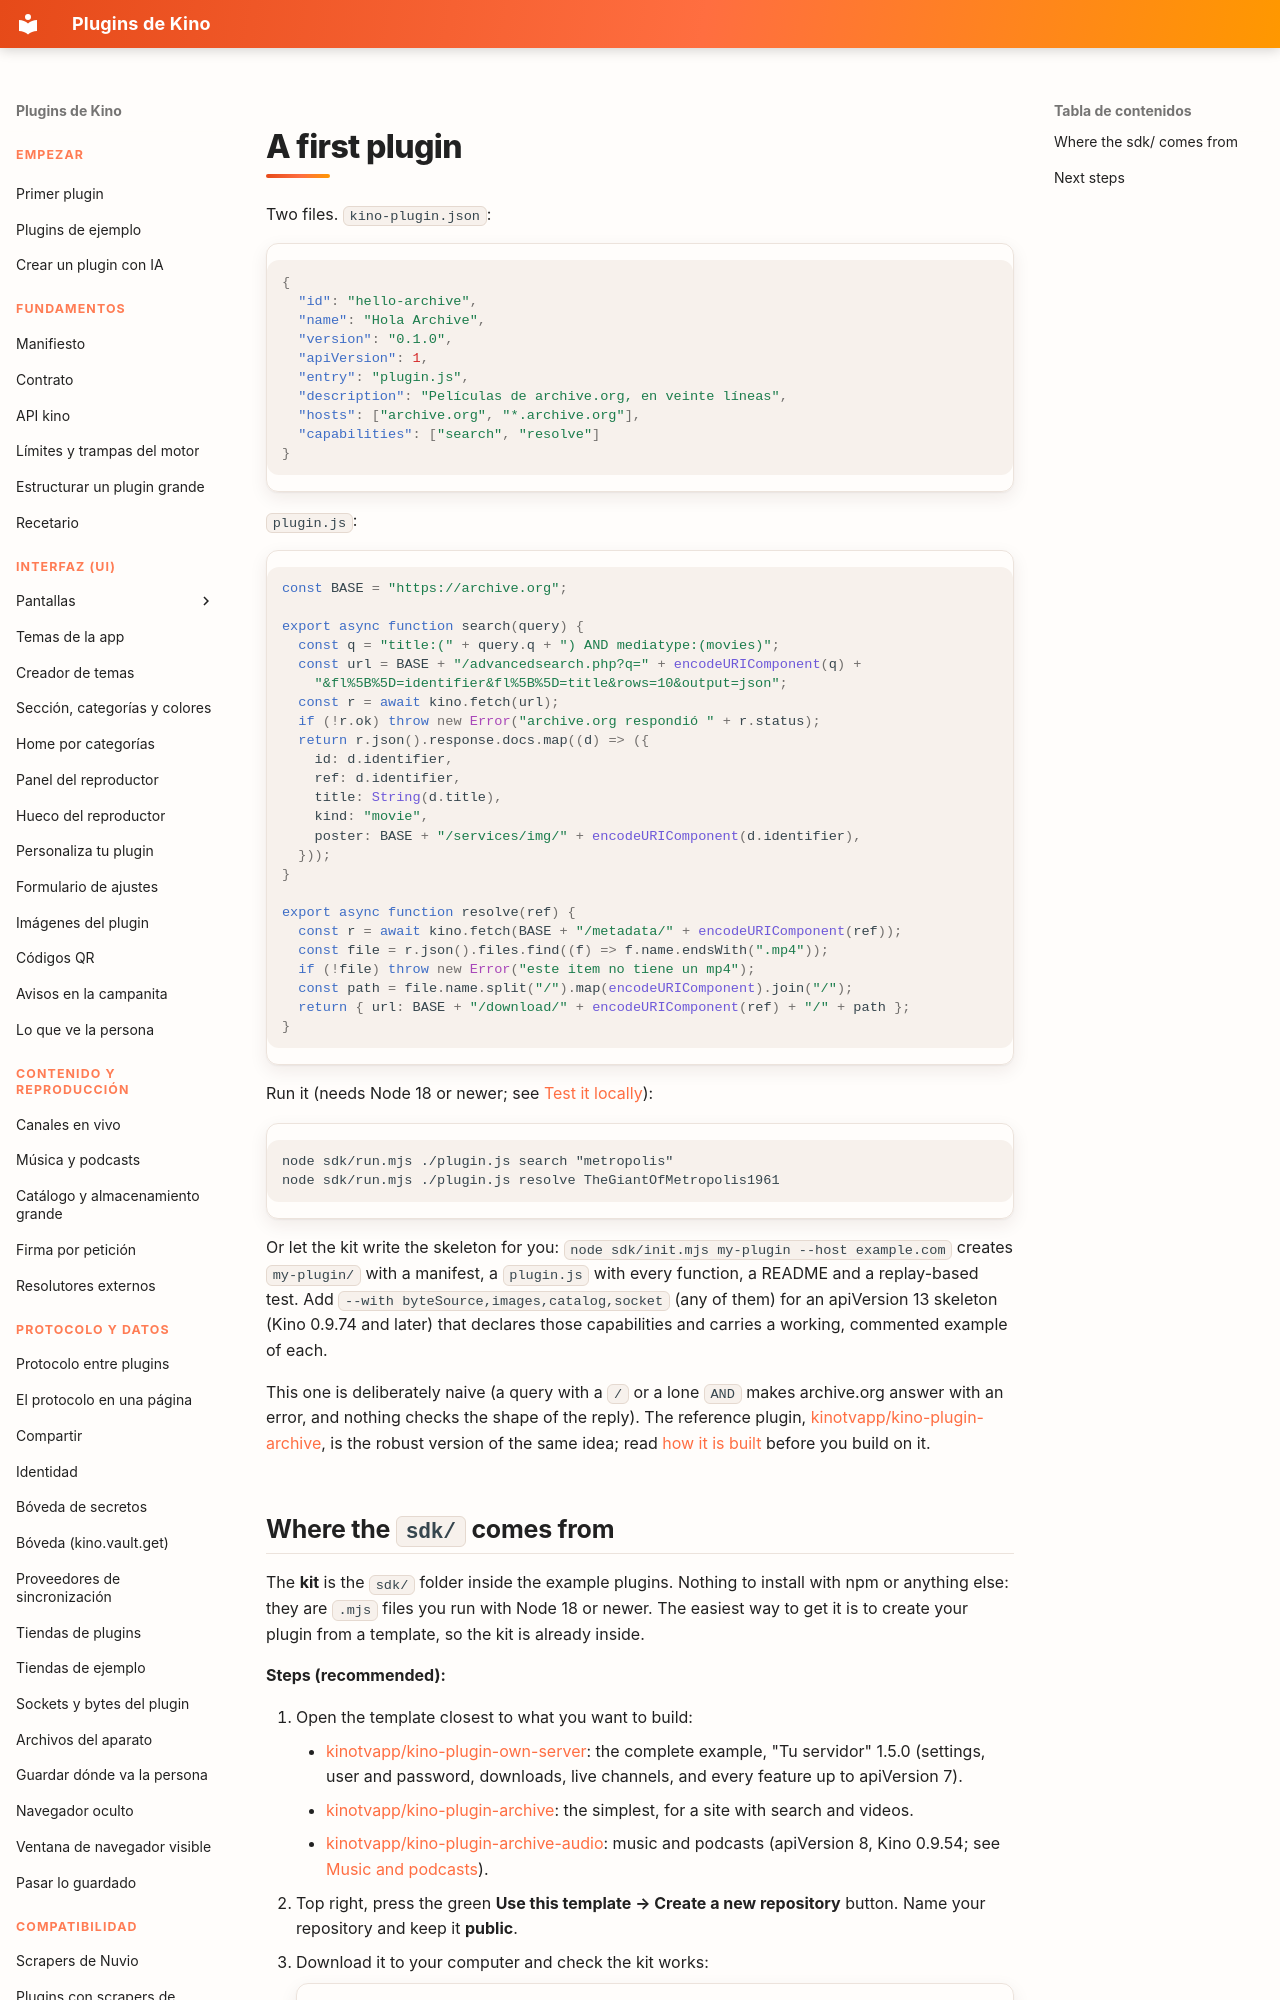

repository: kinotvapp/kino-plugins · page: first-plugin.en/index.html · generator: mkdocs

# A first plugin

Two files. `kino-plugin.json`:

```json
{
  "id": "hello-archive",
  "name": "Hola Archive",
  "version": "0.1.0",
  "apiVersion": 1,
  "entry": "plugin.js",
  "description": "Películas de archive.org, en veinte líneas",
  "hosts": ["archive.org", "*.archive.org"],
  "capabilities": ["search", "resolve"]
}
```

`plugin.js`:

```js
const BASE = "https://archive.org";

export async function search(query) {
  const q = "title:(" + query.q + ") AND mediatype:(movies)";
  const url = BASE + "/advancedsearch.php?q=" + encodeURIComponent(q) +
    "&fl%5B%5D=identifier&fl%5B%5D=title&rows=10&output=json";
  const r = await kino.fetch(url);
  if (!r.ok) throw new Error("archive.org respondió " + r.status);
  return r.json().response.docs.map((d) => ({
    id: d.identifier,
    ref: d.identifier,
    title: String(d.title),
    kind: "movie",
    poster: BASE + "/services/img/" + encodeURIComponent(d.identifier),
  }));
}

export async function resolve(ref) {
  const r = await kino.fetch(BASE + "/metadata/" + encodeURIComponent(ref));
  const file = r.json().files.find((f) => f.name.endsWith(".mp4"));
  if (!file) throw new Error("este item no tiene un mp4");
  const path = file.name.split("/").map(encodeURIComponent).join("/");
  return { url: BASE + "/download/" + encodeURIComponent(ref) + "/" + path };
}
```

Run it (needs Node 18 or newer; see [Test it locally](test-locally.md)):

```
node sdk/run.mjs ./plugin.js search "metropolis"
node sdk/run.mjs ./plugin.js resolve TheGiantOfMetropolis1961
```

Or let the kit write the skeleton for you: `node sdk/init.mjs my-plugin --host example.com` creates
`my-plugin/` with a manifest, a `plugin.js` with every function, a README and a replay-based test. Add
`--with byteSource,images,catalog,socket` (any of them) for an apiVersion 13 skeleton (Kino 0.9.74
and later) that declares those capabilities and carries a working, commented example of each.

This one is deliberately naive (a query with a `/` or a lone `AND` makes archive.org answer with
an error, and nothing checks the shape of the reply). The reference plugin,
[kinotvapp/kino-plugin-archive](https://github.com/kinotvapp/kino-plugin-archive), is the robust
version of the same idea; read [how it is built](examples.md#reference-plugin) before you build on it.
